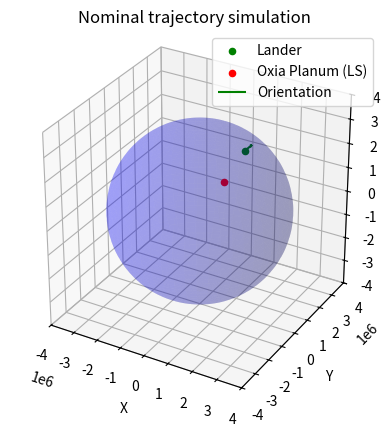

This chart was generated by the following Python code:
import matplotlib.pyplot as plt
from mpl_toolkits.mplot3d import Axes3D
import numpy as np

pi = 3.1416

def spherical_to_cartesian(radius, lon, lat):
    x = radius * np.cos(lon) * np.cos(lat)
    y = radius * np.sin(lon) * np.cos(lat)
    z = radius * np.sin(lat)
    return x, y, z

# Define the coordinates and orientation
coords = {
    "r": 3516200.00,
    "lon": -0.6614798*180/pi,
    "lat": 0.3708825*180/pi,
    "fpa": -0.2268928*180/pi,
    "head": 1.7597*180/pi
}

# Define the spherical coordinates and orientation
eip_radius = 3516200.00
eip_lon = 0.00
eip_lat = 45.00
eip_fpa = 0.00
eip_head = 0.00

# Convert spherical coordinates to Cartesian coordinates
eip_x, eip_y, eip_z = spherical_to_cartesian(eip_radius, eip_lon, eip_lat)

target_radius = 3400000.00
target_lat = 0.3169343389*180/pi
target_lon = -0.4247084202*180/pi
# Convert spherical coordinates to Cartesian coordinates
target_x, target_y, target_z = spherical_to_cartesian(target_radius, target_lat, target_lon)

# Define sphere properties
radius = 3400000
center = (0, 0, 0)

# Create a 3D plot
fig = plt.figure()
ax = fig.add_subplot(111, projection='3d')

# Plot the object
ax.scatter(eip_x, eip_y, eip_z, color='g', label='Lander')
ax.scatter(target_x, target_y, target_z, color='r', label='Oxia Planum (LS)')

# Plot the sphere
u = np.linspace(0, 2 * np.pi, 100)
v = np.linspace(0, np.pi, 100)
x = center[0] + radius * np.outer(np.cos(u), np.sin(v))
y = center[1] + radius * np.outer(np.sin(u), np.sin(v))
z = center[2] + radius * np.outer(np.ones(np.size(u)), np.cos(v))
ax.plot_surface(x, y, z, color='b', alpha=0.2)

# Plot orientation
arrow_length = 500000
ax.quiver(eip_x, eip_y, eip_z,
          np.sin(eip_head) * np.cos(eip_fpa) * arrow_length,
          np.cos(eip_head) * np.cos(eip_fpa) * arrow_length,
          np.sin(eip_fpa) * arrow_length, color='g', label='Orientation')

# Set labels and title
ax.set_xlabel('X')
ax.set_ylabel('Y')
ax.set_zlabel('Z')
ax.set_title('Nominal trajectory simulation')

# Set equal aspect ratio
ax.set_box_aspect([1,1,1])

# Manually set axis limits
ax.set_xlim([-4000000, 4000000])
ax.set_ylim([-4000000, 4000000])
ax.set_zlim([-4000000, 4000000])

# Show legend
ax.legend()

# Show the plot
plt.show()